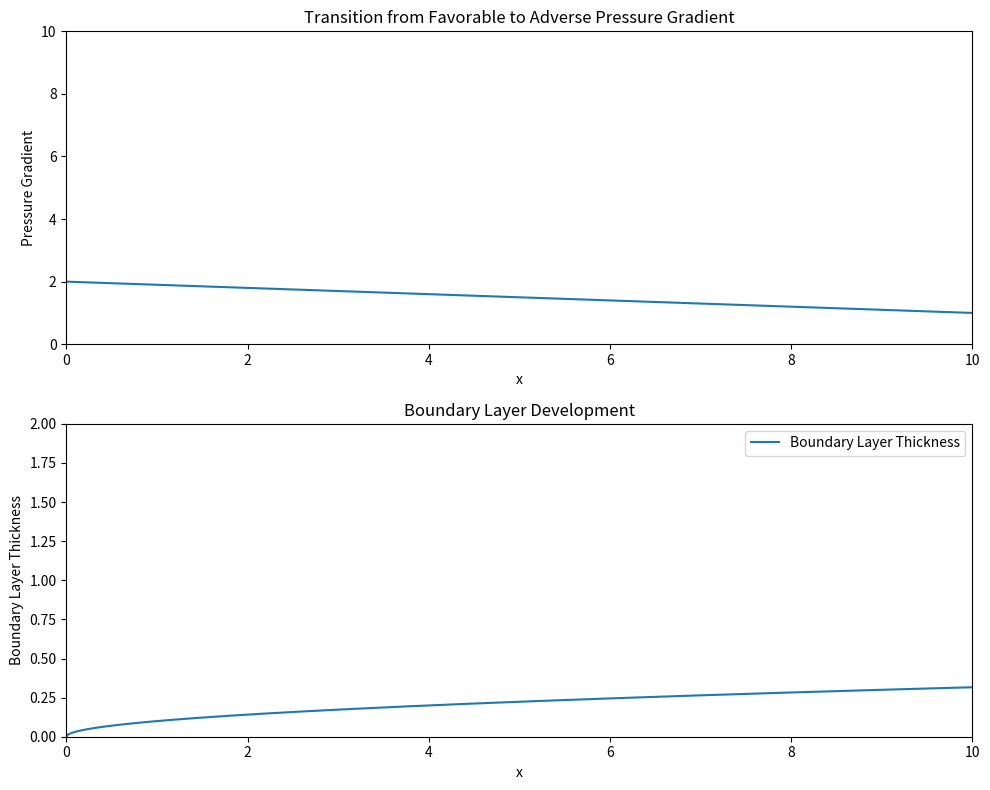

Python code for this plot:
import numpy as np
import matplotlib.pyplot as plt
from matplotlib.animation import FuncAnimation

# Define the x range
x = np.linspace(0, 10, 1000)

# Define the initial pressure gradient (favorable)
def favorable_pressure_gradient(x):
    return -0.1 * x + 2

# Define the transition to adverse pressure gradient
def adverse_pressure_gradient(x, t):
    return -0.1 * (1 - t) * x + 2 + 0.1 * t * x**2

# Define the boundary layer thickness function
def boundary_layer_thickness(x, t):
    # Simplified model: thinner boundary layer for favorable, thicker for adverse
    return 0.1 * (1 - t) * np.sqrt(x) + 0.2 * t * (x - 5)**2 / 25

# Create the figure and axis
fig, (ax1, ax2) = plt.subplots(2, 1, figsize=(10, 8))

# Initial plots
line1, = ax1.plot(x, favorable_pressure_gradient(x), label='Pressure Gradient')
line2, = ax2.plot(x, boundary_layer_thickness(x, 0), label='Boundary Layer Thickness')

# Set axis limits
ax1.set_xlim(0, 10)
ax1.set_ylim(0, 10)
ax2.set_xlim(0, 10)
ax2.set_ylim(0, 2)

# Add labels and titles
ax1.set_xlabel('x')
ax1.set_ylabel('Pressure Gradient')
ax1.set_title('Transition from Favorable to Adverse Pressure Gradient')
ax2.set_xlabel('x')
ax2.set_ylabel('Boundary Layer Thickness')
ax2.set_title('Boundary Layer Development')

# Function to update the animation
def update(t):
    y1 = adverse_pressure_gradient(x, t)
    y2 = boundary_layer_thickness(x, t)
    line1.set_ydata(y1)
    line2.set_ydata(y2)
    return line1, line2

# Create the animation
ani = FuncAnimation(fig, update, frames=np.linspace(0, 1, 100), blit=True)

# Show the plot
plt.tight_layout()
plt.legend()
plt.show()
